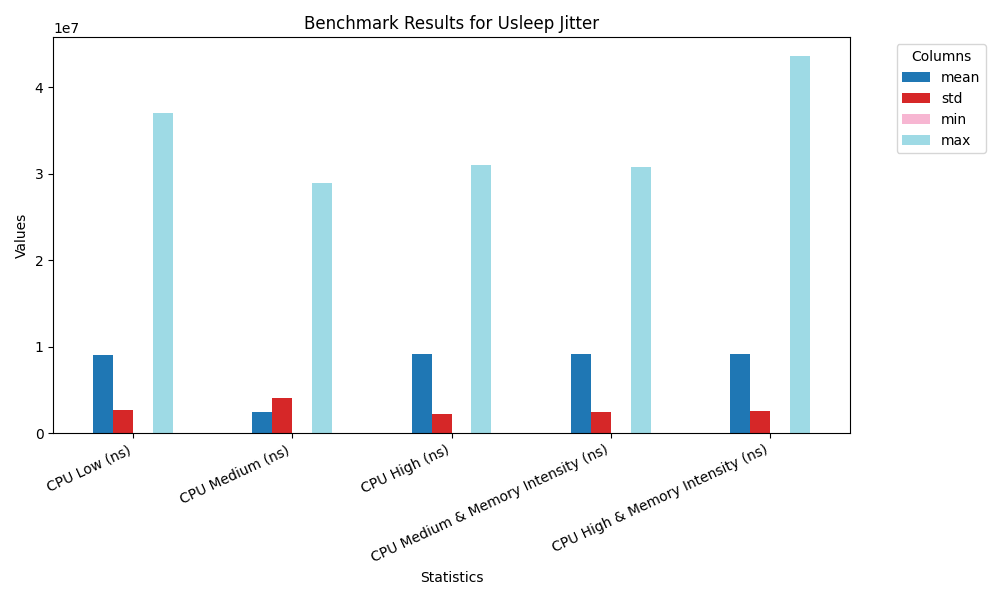

The table this chart was drawn from, first rows:
Column, CPU Low (ns), CPU Medium (ns), CPU High (ns), CPU Medium & Memory Intensity (ns), CPU High & Memory Intensity (ns)
mean, 8996269, 2469217, 9159246, 9108398, 9146143
std, 2714802, 4106599, 2234028, 2411581, 2538958
min, 58980, 35148, 37551, 53065, 61798
max, 37054493, 28883344, 31055095, 30718400, 43581001
